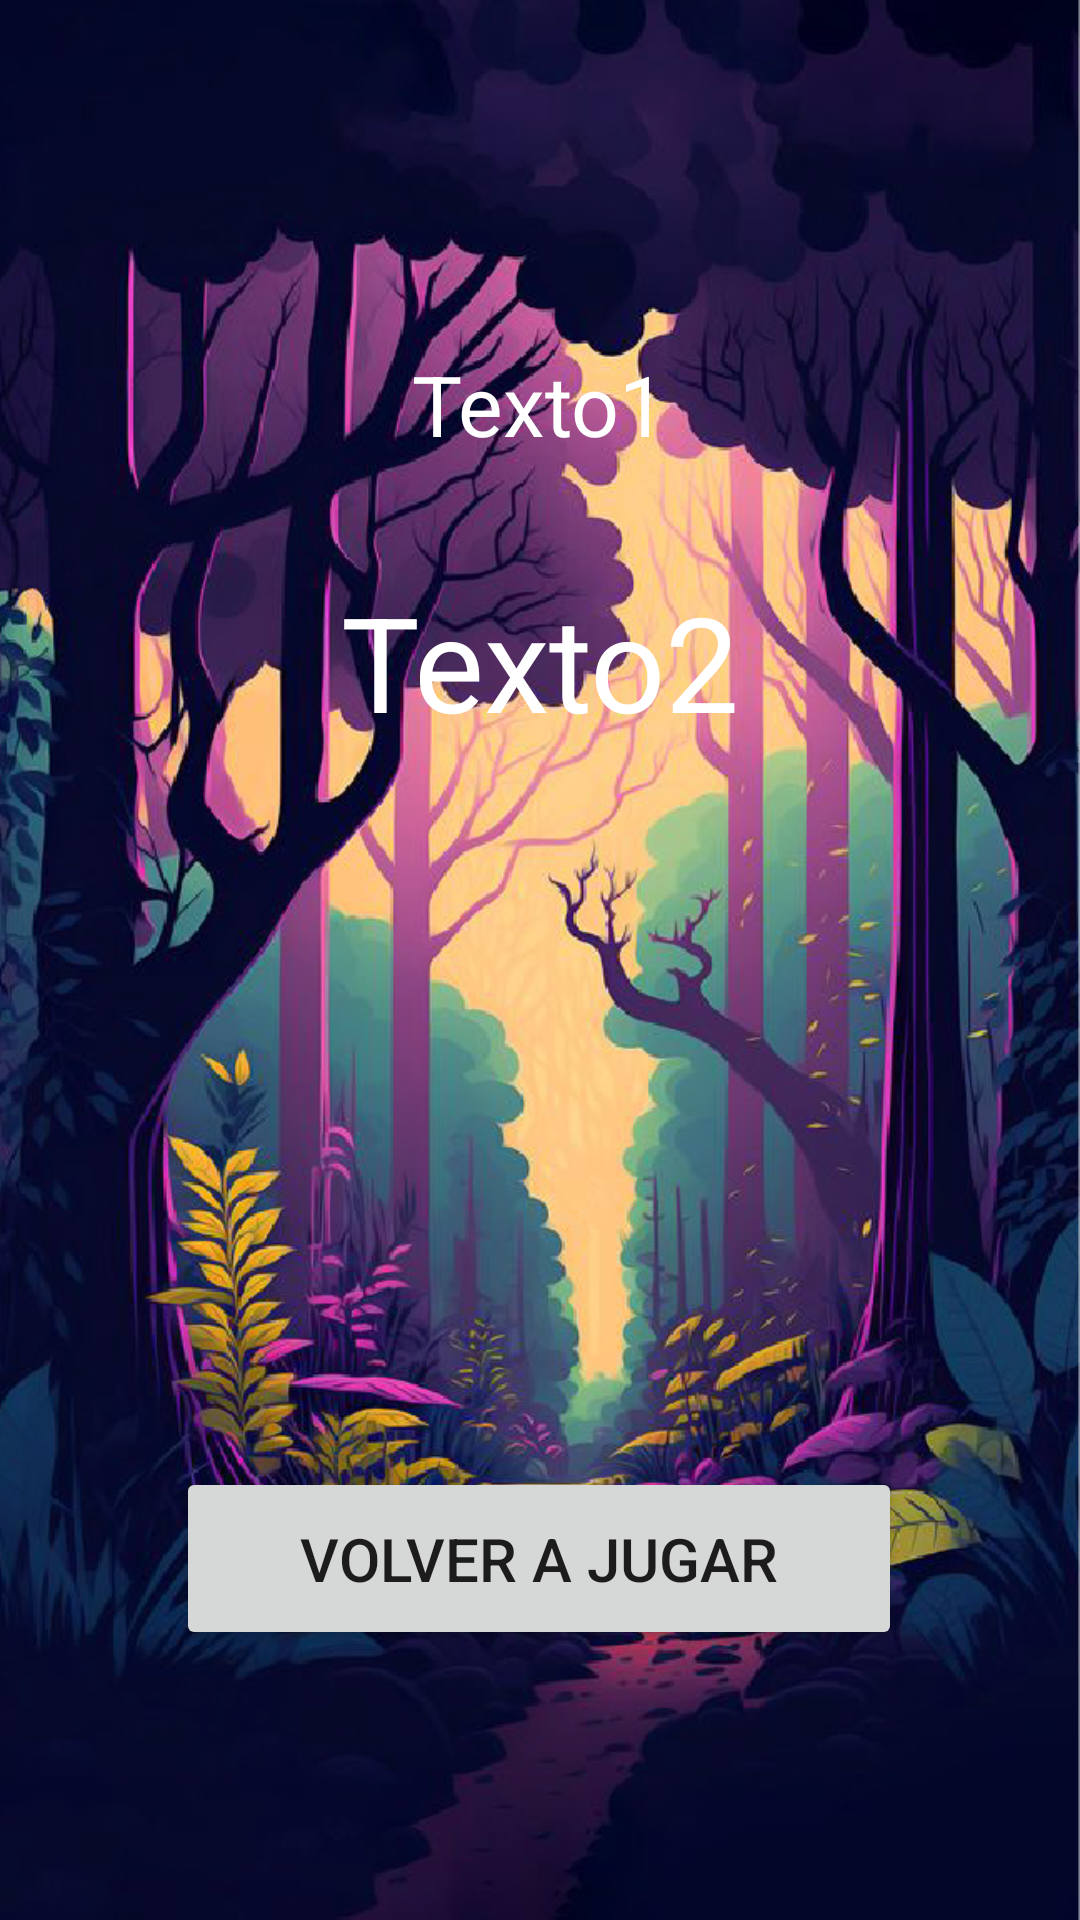

Here is an Android app screen rendered from its layout file. Give the layout XML and the strings, colors and styles it references.
<!-- AndroidManifest.xml: application theme Theme.JuegoCartas -->
<!-- res/layout/activity_juego6.xml -->
<?xml version="1.0" encoding="utf-8"?>
<androidx.constraintlayout.widget.ConstraintLayout xmlns:android="http://schemas.android.com/apk/res/android"
    xmlns:app="http://schemas.android.com/apk/res-auto"
    xmlns:tools="http://schemas.android.com/tools"
    tools:context=".ActivityJuego6"
    android:id="@+id/layout"
    android:layout_width="match_parent"
    android:layout_height="match_parent"
    android:background="@drawable/portada"
    >


    <TextView
        android:id="@+id/textView1"
        android:layout_width="350dp"
        android:layout_height="43dp"
        android:layout_marginStart="95dp"
        android:layout_marginTop="116dp"
        android:layout_marginEnd="95dp"
        android:text="Texto1"
        android:textAlignment="center"
        android:textColor="#FFFFFF"
        android:textSize="28sp"
        app:layout_constraintEnd_toEndOf="parent"
        app:layout_constraintHorizontal_bias="0.503"
        app:layout_constraintStart_toStartOf="parent"
        app:layout_constraintTop_toTopOf="parent" />

    <TextView
        android:id="@+id/textView2"
        android:layout_width="316dp"
        android:layout_height="60dp"
        android:layout_marginStart="172dp"
        android:layout_marginTop="32dp"
        android:layout_marginEnd="172dp"
        android:text="Texto2"
        android:textAlignment="center"
        android:textColor="#FFFFFF"
        android:textSize="44sp"
        app:layout_constraintEnd_toEndOf="parent"
        app:layout_constraintStart_toStartOf="parent"
        app:layout_constraintTop_toBottomOf="@+id/textView1" />

    <Button
        android:id="@+id/buttonFin"
        android:layout_width="242dp"
        android:layout_height="61dp"
        android:layout_marginStart="46dp"
        android:layout_marginEnd="46dp"
        android:layout_marginBottom="90dp"
        android:text="VOLVER A JUGAR"
        android:textSize="20sp"
        app:layout_constraintBottom_toBottomOf="parent"
        app:layout_constraintEnd_toEndOf="parent"
        app:layout_constraintHorizontal_bias="0.492"
        app:layout_constraintStart_toStartOf="parent" />

    <ImageView
        android:id="@+id/imageView4"
        android:layout_width="239dp"
        android:layout_height="285dp"
        android:layout_marginTop="8dp"
        android:layout_marginBottom="8dp"
        android:visibility="invisible"
        app:layout_constraintBottom_toTopOf="@+id/buttonFin"
        app:layout_constraintEnd_toEndOf="parent"
        app:layout_constraintStart_toStartOf="parent"
        app:layout_constraintTop_toBottomOf="@+id/textView2"
        app:layout_constraintVertical_bias="0.421"
        app:srcCompat="@drawable/i0"
        tools:ignore="MissingConstraints" />

    <TextView
        android:id="@+id/textView3"
        android:layout_width="168dp"
        android:layout_height="32dp"
        android:layout_marginTop="192dp"
        android:layout_marginBottom="42dp"
        android:text="TextView"
        android:textAlignment="center"
        android:textColor="#FFFFFF"
        android:textSize="14sp"
        android:visibility="invisible"
        app:layout_constraintBottom_toTopOf="@+id/buttonFin"
        app:layout_constraintEnd_toEndOf="parent"
        app:layout_constraintHorizontal_bias="0.497"
        app:layout_constraintStart_toStartOf="parent"
        app:layout_constraintTop_toBottomOf="@+id/textView2"
        app:layout_constraintVertical_bias="0.546" />

</androidx.constraintlayout.widget.ConstraintLayout>
<!-- resources referenced by this layout -->
<resources>
  <!-- drawable i0: png bitmap (drawable, 99971 bytes) -->
  <!-- drawable portada: png bitmap (drawable, 763573 bytes) -->
  <style name="Theme.JuegoCartas" parent="Theme.MaterialComponents.DayNight.DarkActionBar">
          
          <item name="colorPrimary">@color/purple_500</item>
          <item name="colorPrimaryVariant">@color/purple_700</item>
          <item name="colorOnPrimary">@color/white</item>
          
          <item name="colorSecondary">@color/purple_500</item>
          <item name="colorSecondaryVariant">@color/purple_700</item>
          <item name="colorOnSecondary">@color/black</item>
          
          <item name="android:statusBarColor">?attr/colorPrimaryVariant</item>
          
      </style>
  <!-- not gathered from this repository: default colours our renderer supplied (Android Studio template values) -->
  <color name="purple_500">#FF6200EE</color>
  <color name="purple_700">#FF3700B3</color>
  <color name="black">#FF000000</color>
  <color name="white">#FFFFFFFF</color>
</resources>
